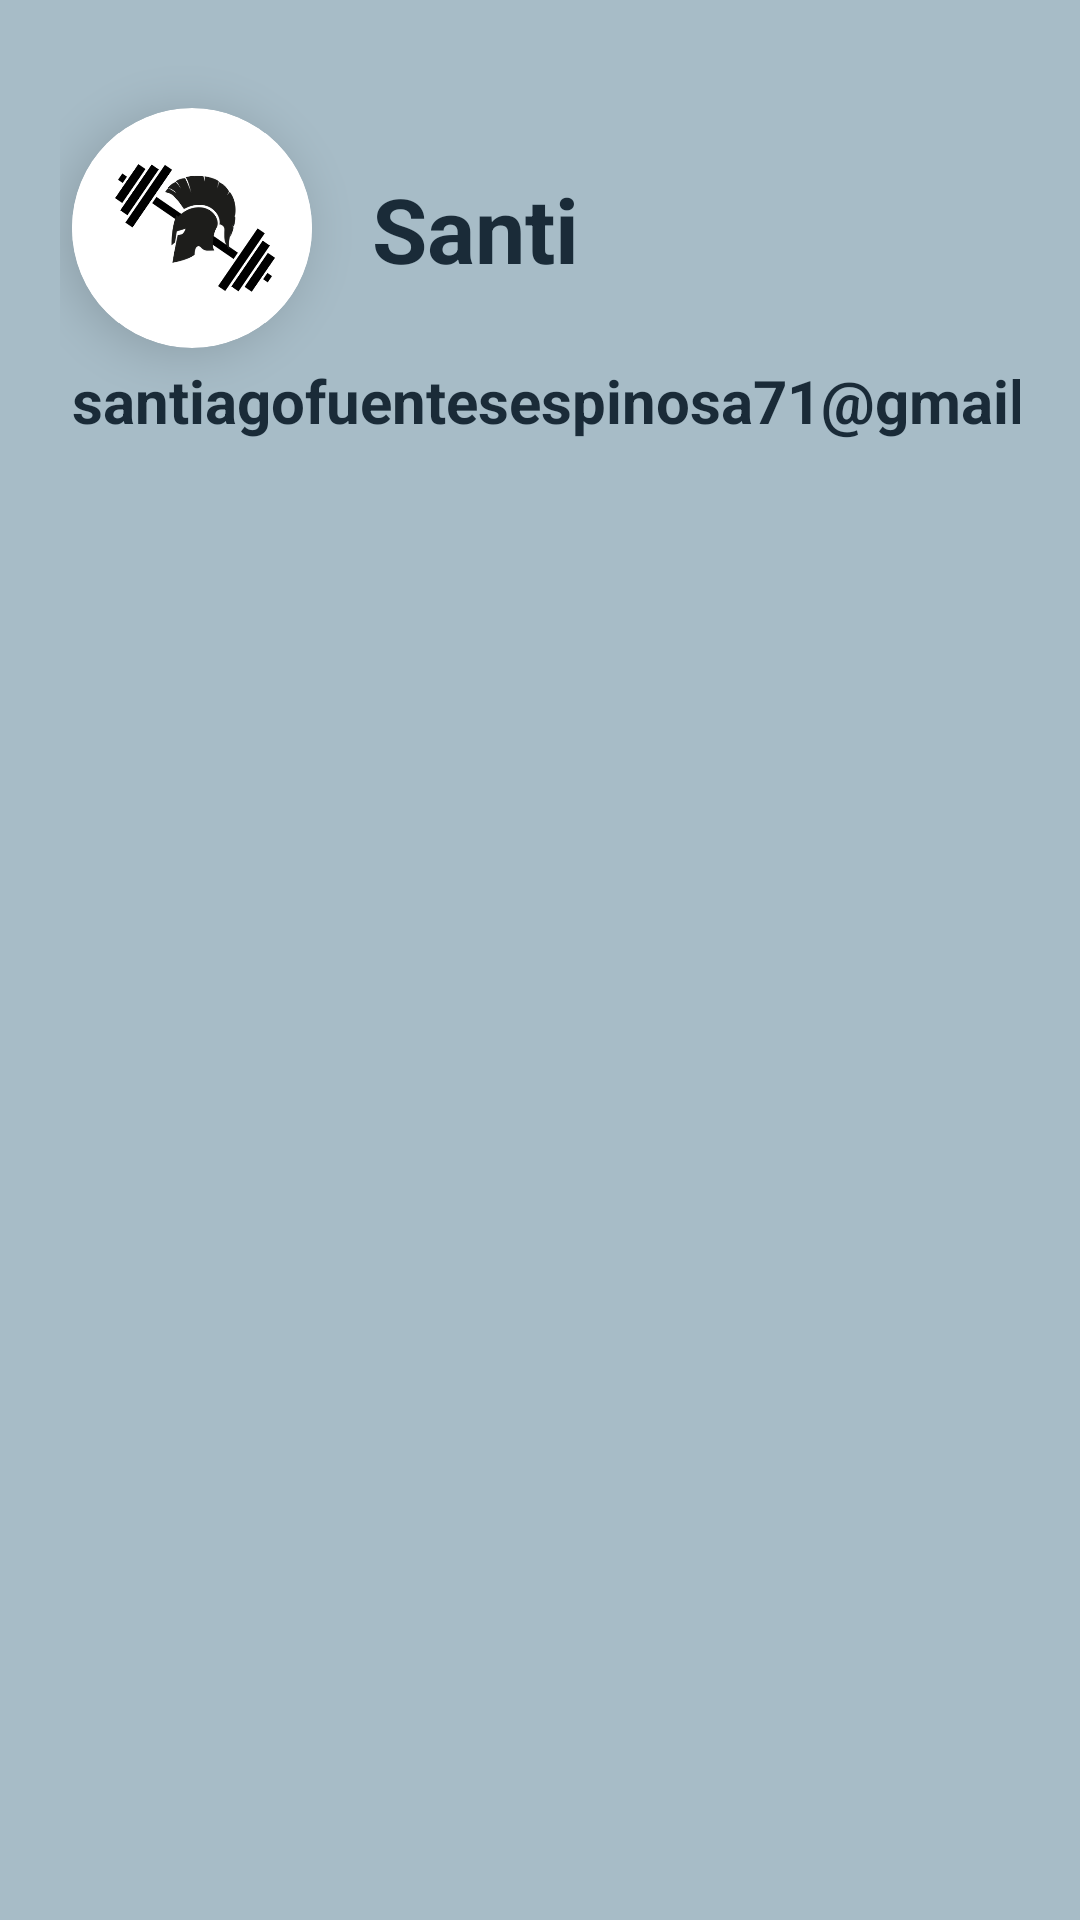

Layout XML and referenced resources for this Android screen:
<!-- AndroidManifest.xml: application theme Theme.MaterialComponents.DayNight.NoActionBar -->
<!-- res/layout/header_menu.xml -->
<?xml version="1.0" encoding="utf-8"?>
<androidx.constraintlayout.widget.ConstraintLayout xmlns:android="http://schemas.android.com/apk/res/android"
    xmlns:tools="http://schemas.android.com/tools"
    android:layout_width="match_parent"
    android:layout_height="180dp"
    android:background="@color/color_caja"
    android:padding="20dp"
    xmlns:app="http://schemas.android.com/apk/res-auto">

    <androidx.cardview.widget.CardView
        android:id="@+id/cardView3"
        android:layout_width="80dp"
        android:layout_height="80dp"
        android:layout_marginStart="4dp"
        android:layout_marginTop="16dp"
        android:background="@color/color_caja"
        app:cardCornerRadius="40dp"
        app:cardElevation="10dp"
        app:layout_constraintStart_toStartOf="parent"
        app:layout_constraintTop_toTopOf="parent">

        <ImageView
            android:id="@+id/userImageView"
            android:layout_width="match_parent"
            android:layout_height="match_parent"
            android:src="@drawable/foto_principal" />
    </androidx.cardview.widget.CardView>

    <TextView
        android:id="@+id/userNameTextView"
        android:layout_width="163dp"
        android:layout_height="45dp"
        android:layout_marginStart="104dp"
        android:layout_marginTop="36dp"
        android:text="Santi"
        android:textColor="@color/black"
        android:textSize="30dp"
        android:textStyle="bold"
        app:layout_constraintStart_toStartOf="parent"
        app:layout_constraintTop_toTopOf="parent" />

    <TextView
        android:id="@+id/userEmailTextView"
        android:layout_width="378dp"
        android:layout_height="42dp"
        android:layout_marginStart="4dp"
        android:layout_marginTop="100dp"
        android:text="santiagofuentesespinosa71@gmail.com"
        android:textColor="@color/black"
        android:textSize="20dp"
        android:textStyle="bold"
        app:layout_constraintStart_toStartOf="parent"
        app:layout_constraintTop_toTopOf="parent" />

</androidx.constraintlayout.widget.ConstraintLayout>
<!-- resources referenced by this layout -->
<resources>
  <color name="black">#1A2B38</color>
  <color name="color_caja">#A7BCC7</color>
  <!-- drawable foto_principal: jpeg bitmap (drawable, 27599 bytes) -->
</resources>
